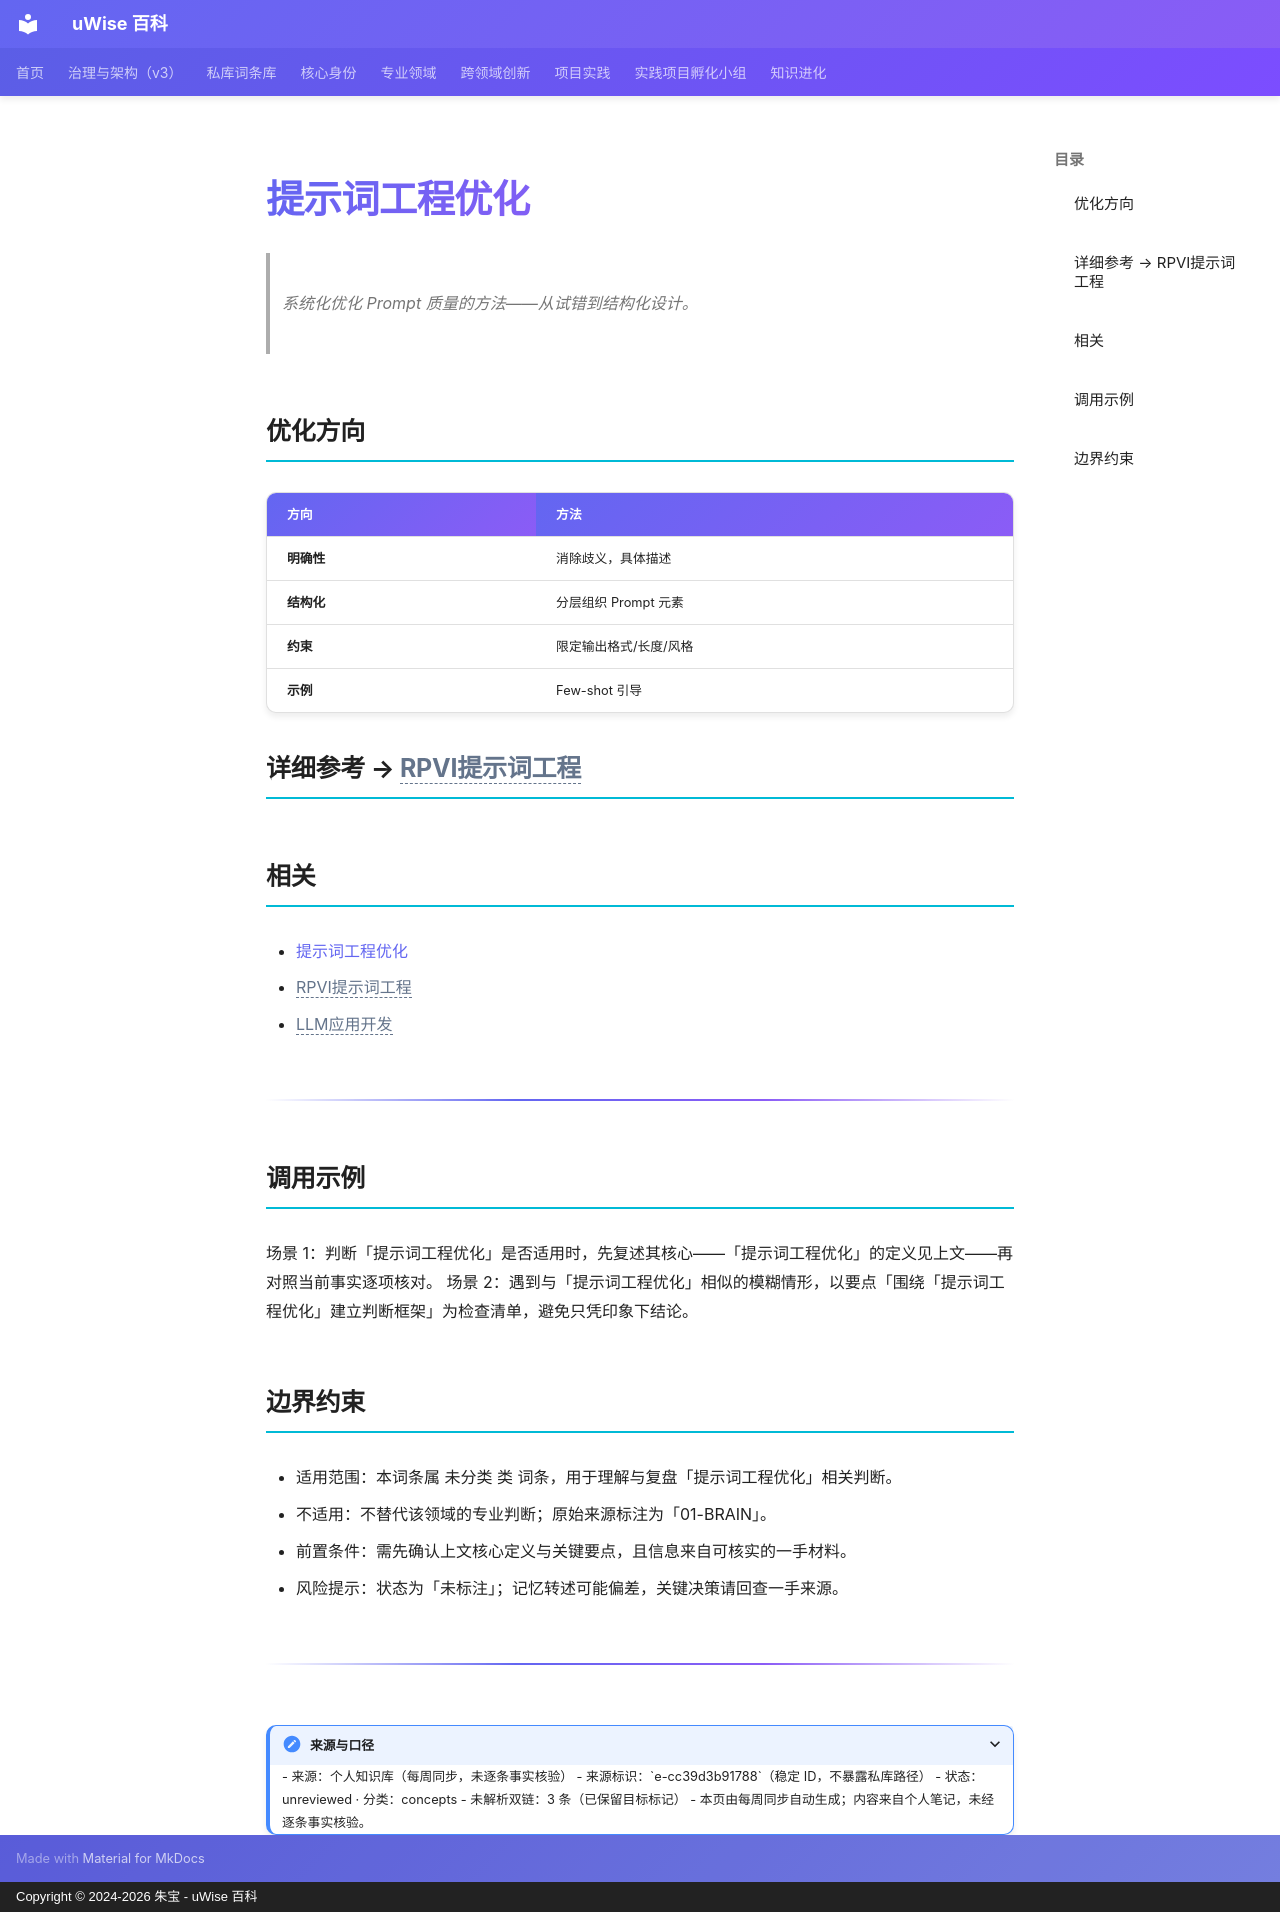

repository: zhubao315/uWise · page: vault-encyclopedia/md-cc39d3b9/index.html · generator: mkdocs · copyright: Copyright © 2024-2026 朱宝 - uWise 百科

---
title: "提示词工程优化"
description: "系统化优化 Prompt 质量的方法——从试错到结构化设计。"
---

# 提示词工程优化

> 系统化优化 Prompt 质量的方法——从试错到结构化设计。

## 优化方向

| 方向 | 方法 |
|------|------|
| **明确性** | 消除歧义，具体描述 |
| **结构化** | 分层组织 Prompt 元素 |
| **约束** | 限定输出格式/长度/风格 |
| **示例** | Few-shot 引导 |

## 详细参考 → <span class="uw-unresolved" data-target="RPVI提示词工程" title="未解析的双链目标：RPVI提示词工程">RPVI提示词工程</span>

## 相关

- [提示词工程优化](../md-cc39d3b9/)
- <span class="uw-unresolved" data-target="RPVI提示词工程" title="未解析的双链目标：RPVI提示词工程">RPVI提示词工程</span>
- <span class="uw-unresolved" data-target="LLM应用开发" title="未解析的双链目标：LLM应用开发">LLM应用开发</span>

---

## 调用示例

场景 1：判断「提示词工程优化」是否适用时，先复述其核心——「提示词工程优化」的定义见上文——再对照当前事实逐项核对。
场景 2：遇到与「提示词工程优化」相似的模糊情形，以要点「围绕「提示词工程优化」建立判断框架」为检查清单，避免只凭印象下结论。

## 边界约束

- 适用范围：本词条属 未分类 类 词条，用于理解与复盘「提示词工程优化」相关判断。
- 不适用：不替代该领域的专业判断；原始来源标注为「01-BRAIN」。
- 前置条件：需先确认上文核心定义与关键要点，且信息来自可核实的一手材料。
- 风险提示：状态为「未标注」；记忆转述可能偏差，关键决策请回查一手来源。

---

<details>
<summary>来源与口径</summary>

- 来源：个人知识库（每周同步，未逐条事实核验）
- 来源标识：`e-cc39d3b91788`（稳定 ID，不暴露私库路径）
- 状态：unreviewed · 分类：concepts
- 未解析双链：3 条（已保留目标标记）
- 本页由每周同步自动生成；内容来自个人笔记，未经逐条事实核验。

</details>
